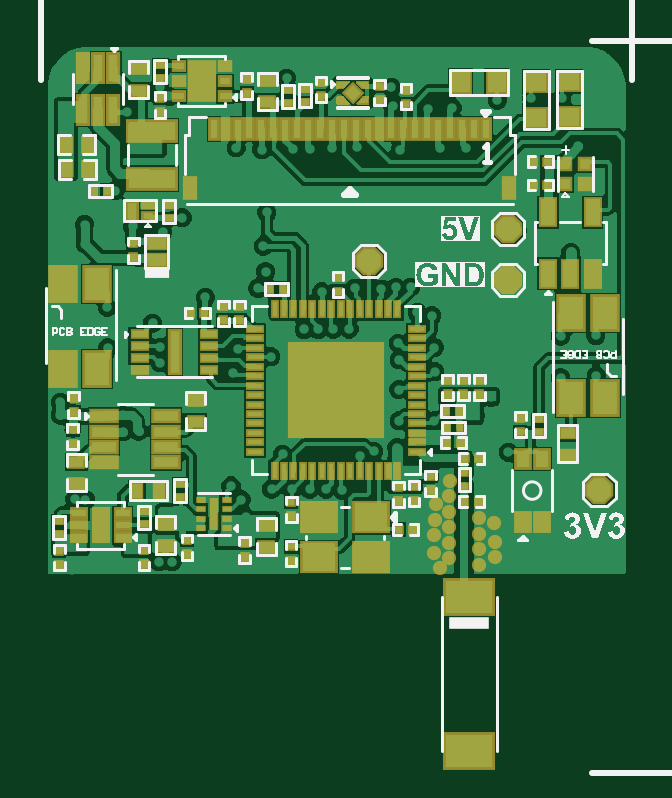
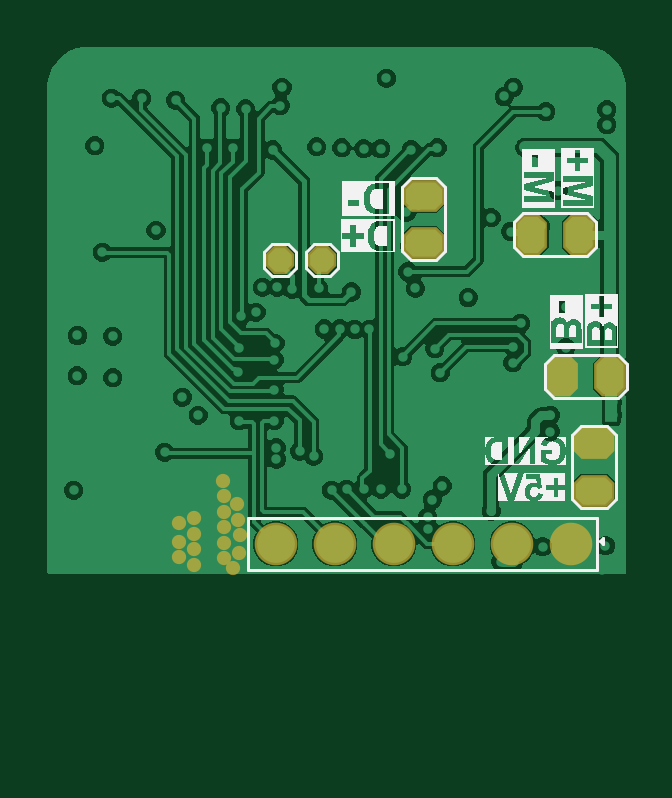
Circuit board: 9 layer files. Board 24.5 x 29.8 mm.
- bottom_copper: AI_Watch_PCB.GBL (36239 bytes)
- bottom_silk: AI_Watch_PCB.GBO (26319 bytes)
- paste: AI_Watch_PCB.GBP (1344 bytes)
- bottom_mask: AI_Watch_PCB.GBS (1745 bytes)
- outline: AI_Watch_PCB.GKO (271 bytes)
- top_copper: AI_Watch_PCB.GTL (56645 bytes)
- top_silk: AI_Watch_PCB.GTO (77526 bytes)
- paste: AI_Watch_PCB.GTP (7479 bytes)
- top_mask: AI_Watch_PCB.GTS (14015 bytes)

=== bottom_copper: AI_Watch_PCB.GBL (36239 bytes, source omitted) ===
=== bottom_silk: AI_Watch_PCB.GBO (26319 bytes, source omitted) ===
=== paste: AI_Watch_PCB.GBP ===
G04*
G04 #@! TF.GenerationSoftware,Altium Limited,Altium Designer,22.5.1 (42)*
G04*
G04 Layer_Color=128*
%FSLAX44Y44*%
%MOMM*%
G71*
G04*
G04 #@! TF.SameCoordinates,0193D851-28CE-48A2-9085-39AA102994BF*
G04*
G04*
G04 #@! TF.FilePolarity,Positive*
G04*
G01*
G75*
%ADD31P,1.0824X8X112.5*%
G04:AMPARAMS|DCode=124|XSize=1.143mm|YSize=1.524mm|CornerRadius=0mm|HoleSize=0mm|Usage=FLASHONLY|Rotation=180.000|XOffset=0mm|YOffset=0mm|HoleType=Round|Shape=Octagon|*
%AMOCTAGOND124*
4,1,8,0.2858,-0.7620,-0.2858,-0.7620,-0.5715,-0.4763,-0.5715,0.4763,-0.2858,0.7620,0.2858,0.7620,0.5715,0.4763,0.5715,-0.4763,0.2858,-0.7620,0.0*
%
%ADD124OCTAGOND124*%

%ADD125C,1.6000*%
G04:AMPARAMS|DCode=126|XSize=1.143mm|YSize=1.524mm|CornerRadius=0mm|HoleSize=0mm|Usage=FLASHONLY|Rotation=270.000|XOffset=0mm|YOffset=0mm|HoleType=Round|Shape=Octagon|*
%AMOCTAGOND126*
4,1,8,0.7620,0.2858,0.7620,-0.2858,0.4763,-0.5715,-0.4763,-0.5715,-0.7620,-0.2858,-0.7620,0.2858,-0.4763,0.5715,0.4763,0.5715,0.7620,0.2858,0.0*
%
%ADD126OCTAGOND126*%

D31*
X148857Y217204D02*
D03*
X131008D02*
D03*
D124*
X29369Y167832D02*
D03*
X9369D02*
D03*
X22474Y227845D02*
D03*
X42474D02*
D03*
D125*
X100692Y96868D02*
D03*
X75692D02*
D03*
X50692D02*
D03*
X25692D02*
D03*
X150692D02*
D03*
X125692D02*
D03*
D126*
X15968Y119449D02*
D03*
Y139449D02*
D03*
X88099Y224282D02*
D03*
Y244282D02*
D03*
M02*

=== bottom_mask: AI_Watch_PCB.GBS ===
G04*
G04 #@! TF.GenerationSoftware,Altium Limited,Altium Designer,22.5.1 (42)*
G04*
G04 Layer_Color=16711935*
%FSLAX44Y44*%
%MOMM*%
G71*
G04*
G04 #@! TF.SameCoordinates,0193D851-28CE-48A2-9085-39AA102994BF*
G04*
G04*
G04 #@! TF.FilePolarity,Negative*
G04*
G01*
G75*
%ADD71P,1.3023X8X112.5*%
%ADD101C,0.6032*%
G04:AMPARAMS|DCode=128|XSize=1.3462mm|YSize=1.7272mm|CornerRadius=0mm|HoleSize=0mm|Usage=FLASHONLY|Rotation=180.000|XOffset=0mm|YOffset=0mm|HoleType=Round|Shape=Octagon|*
%AMOCTAGOND128*
4,1,8,0.3366,-0.8636,-0.3366,-0.8636,-0.6731,-0.5271,-0.6731,0.5271,-0.3366,0.8636,0.3366,0.8636,0.6731,0.5271,0.6731,-0.5271,0.3366,-0.8636,0.0*
%
%ADD128OCTAGOND128*%

%ADD129C,1.8032*%
G04:AMPARAMS|DCode=130|XSize=1.3462mm|YSize=1.7272mm|CornerRadius=0mm|HoleSize=0mm|Usage=FLASHONLY|Rotation=270.000|XOffset=0mm|YOffset=0mm|HoleType=Round|Shape=Octagon|*
%AMOCTAGOND130*
4,1,8,0.8636,0.3366,0.8636,-0.3366,0.5271,-0.6731,-0.5271,-0.6731,-0.8636,-0.3366,-0.8636,0.3366,-0.5271,0.6731,0.5271,0.6731,0.8636,0.3366,0.0*
%
%ADD130OCTAGOND130*%

D71*
X148857Y217204D02*
D03*
X131008D02*
D03*
D101*
X167018Y113740D02*
D03*
X166764Y107200D02*
D03*
X166002Y100660D02*
D03*
X166157Y93119D02*
D03*
X168751Y86627D02*
D03*
X191819Y91360D02*
D03*
Y97900D02*
D03*
X191600Y105702D02*
D03*
X173017Y123537D02*
D03*
X172598Y117010D02*
D03*
Y110470D02*
D03*
Y103930D02*
D03*
Y97390D02*
D03*
Y90850D02*
D03*
X185223Y88090D02*
D03*
Y94630D02*
D03*
Y101170D02*
D03*
Y107710D02*
D03*
D128*
X29369Y167832D02*
D03*
X9369D02*
D03*
X22474Y227845D02*
D03*
X42474D02*
D03*
D129*
X100692Y96868D02*
D03*
X75692D02*
D03*
X50692D02*
D03*
X25692D02*
D03*
X150692D02*
D03*
X125692D02*
D03*
D130*
X15968Y119449D02*
D03*
Y139449D02*
D03*
X88099Y224282D02*
D03*
Y244282D02*
D03*
M02*

=== outline: AI_Watch_PCB.GKO ===
G04*
G04 #@! TF.GenerationSoftware,Altium Limited,Altium Designer,22.5.1 (42)*
G04*
G04 Layer_Color=16711935*
%FSLAX44Y44*%
%MOMM*%
G71*
G04*
G04 #@! TF.SameCoordinates,0193D851-28CE-48A2-9085-39AA102994BF*
G04*
G04*
G04 #@! TF.FilePolarity,Positive*
G04*
G01*
G75*
M02*

=== top_copper: AI_Watch_PCB.GTL (56645 bytes, source omitted) ===
=== top_silk: AI_Watch_PCB.GTO (77526 bytes, source omitted) ===
=== paste: AI_Watch_PCB.GTP (7479 bytes, source omitted) ===
=== top_mask: AI_Watch_PCB.GTS (14015 bytes, source omitted) ===
